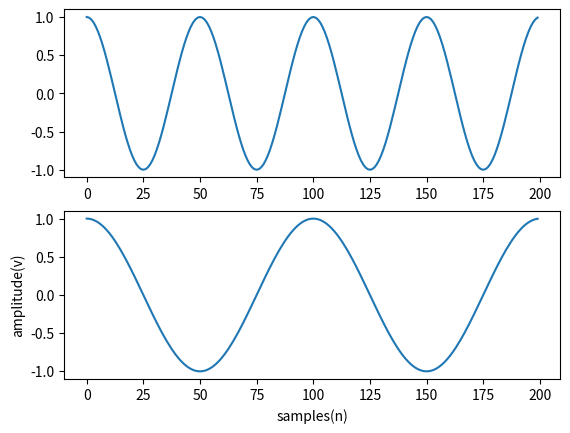

Generate this figure with matplotlib:
import matplotlib.pyplot as plot

import numpy as npy

sf=10000    #sampling fequency

s1f=200     #signal 1 frequency

s2f=100     #signal2 frequency

n=200      #no.of samples
z=npy.arange(n)

r=npy.cos(2*npy.pi*s1f/sf*z)

plot.subplot(211)

plot.plot(z,r)

s=npy.cos(2*npy.pi*s2f/sf*z)

plot.subplot(212)

plot.plot(z,s)

plot.xlabel('samples(n)')

plot.ylabel('amplitude(v)')

plot.show( )
